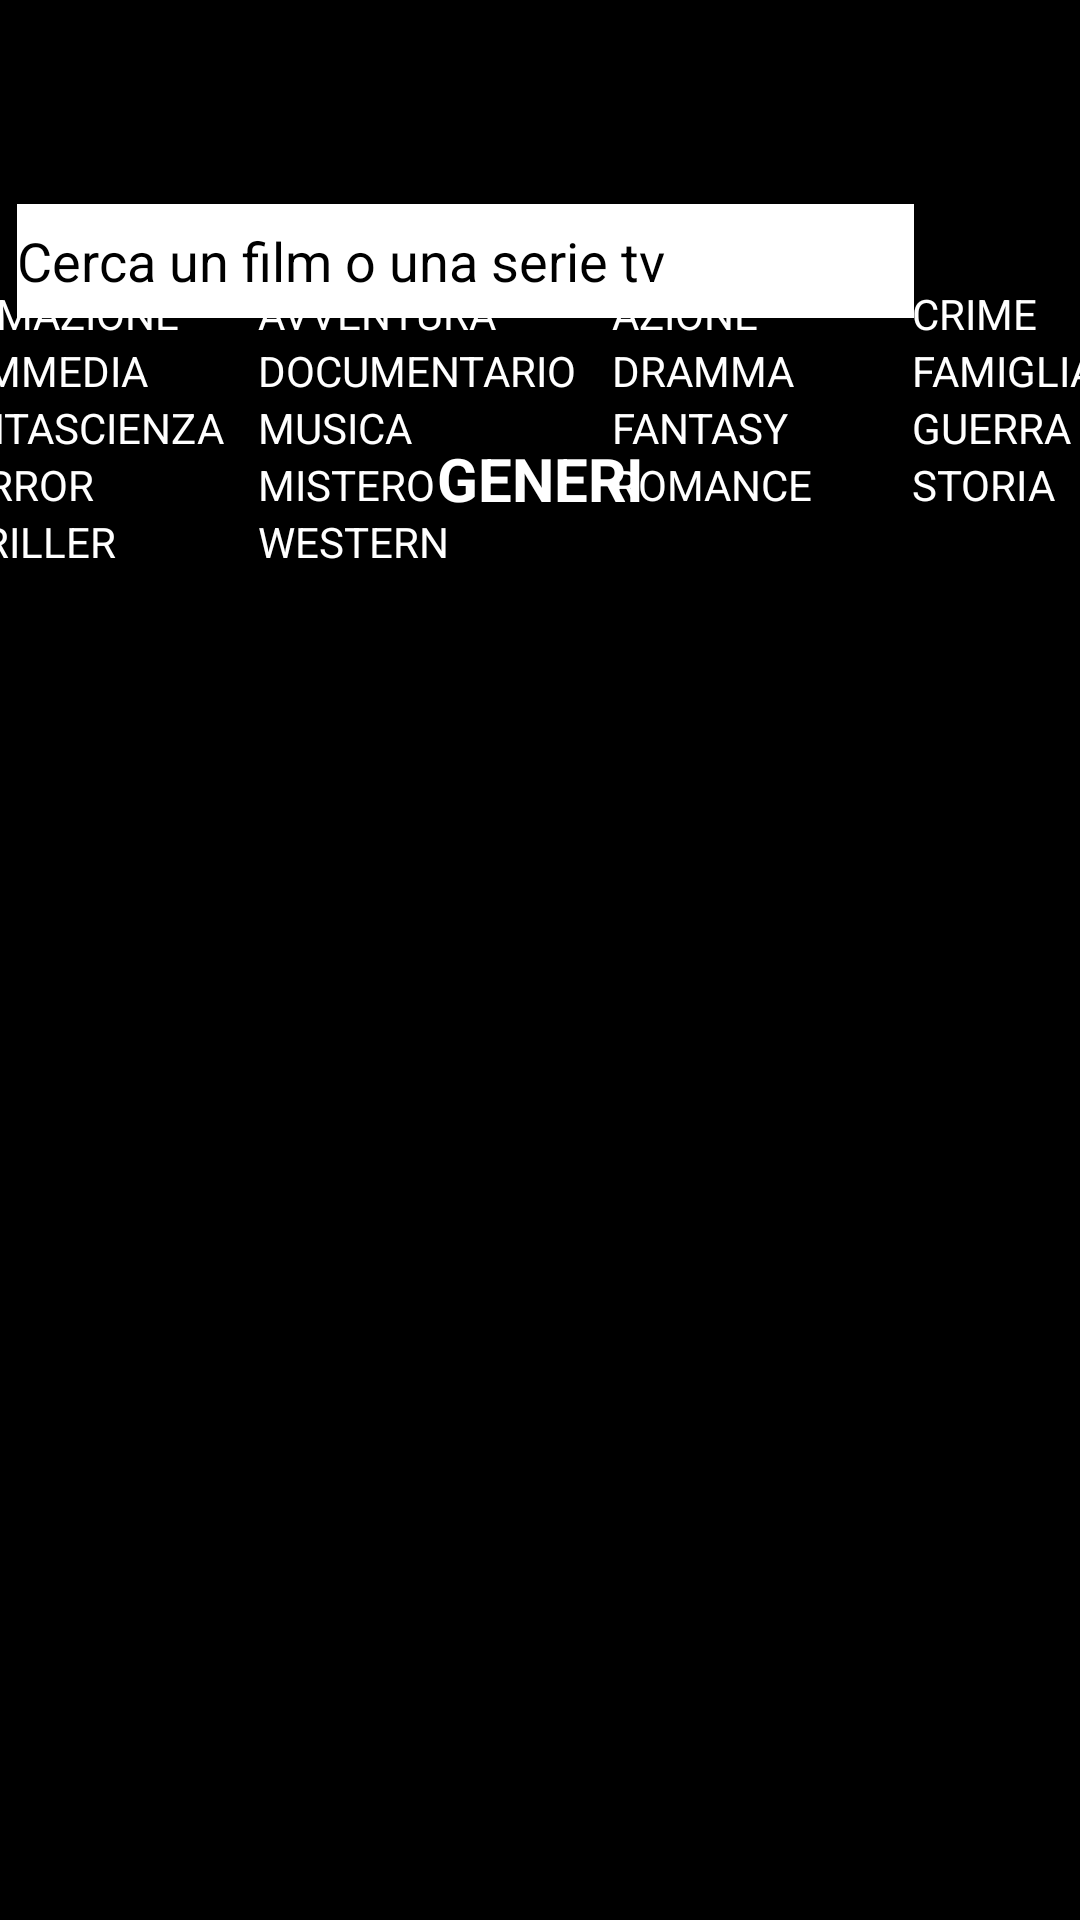

Write the Android layout XML for this screen, with the resource values it uses.
<!-- AndroidManifest.xml: application theme Theme.KaisenApp -->
<!-- res/layout/fragment_search.xml -->
<?xml version="1.0" encoding="utf-8"?>
<androidx.constraintlayout.widget.ConstraintLayout

    xmlns:android="http://schemas.android.com/apk/res/android"
    xmlns:app="http://schemas.android.com/apk/res-auto"
    xmlns:tools="http://schemas.android.com/tools"
    android:layout_width="match_parent"
    android:layout_height="match_parent"
    android:background="@color/black"
    android:textAlignment="textStart">

    <EditText
        android:id="@+id/text"
        android:layout_width="299dp"
        android:layout_height="38dp"
        android:layout_marginStart="24dp"
        android:layout_marginTop="68dp"
        android:background="#FFFFFF"

        android:backgroundTint="#FFFFFF"
        android:ems="10"
        android:hint="@string/search_bar"
        android:inputType="textPersonName"
        android:textColor="#000000"
        android:textColorHighlight="#FFFFFF"
        android:textColorHint="#000000"
        app:layout_constraintEnd_toStartOf="@+id/button"
        app:layout_constraintStart_toStartOf="parent"
        app:layout_constraintTop_toTopOf="parent" />

    <ImageButton
        android:id="@+id/button"
        android:layout_width="50dp"
        android:layout_height="39dp"
        android:layout_marginEnd="24dp"
        android:background="#00615555"
        android:clickable="true"
        android:minHeight="48dp"
        app:layout_constraintBottom_toBottomOf="parent"
        app:layout_constraintEnd_toEndOf="parent"
        app:layout_constraintTop_toTopOf="parent"
        app:layout_constraintVertical_bias="0.098"
        app:srcCompat="@drawable/ic_search"
        tools:ignore="SpeakableTextPresentCheck" />

    <LinearLayout
        android:layout_width="409dp"
        android:layout_height="544dp"
        android:layout_marginStart="1dp"
        android:layout_marginEnd="1dp"
        android:layout_marginBottom="1dp"
        android:orientation="horizontal"
        app:layout_constraintBottom_toBottomOf="parent"
        app:layout_constraintEnd_toEndOf="parent"
        app:layout_constraintStart_toStartOf="parent">

        <TableLayout
            android:layout_width="407dp"
            android:layout_height="wrap_content">

            <TableRow
                android:layout_width="match_parent"
                android:layout_height="37dp"
                android:textAlignment="center">

                <TextView
                    android:id="@+id/animazione"
                    android:layout_width="110dp"
                    android:layout_height="match_parent"
                    android:text="@string/animazione"
                    android:textAlignment="viewStart"
                    android:textColor="@color/white" />

                <TextView
                    android:id="@+id/avventura"
                    android:layout_width="118dp"
                    android:layout_height="match_parent"
                    android:text="@string/avventura"
                    android:textAlignment="viewStart"
                    android:textColor="@color/white" />

                <TextView
                    android:id="@+id/azione"
                    android:layout_width="87dp"
                    android:layout_height="match_parent"
                    android:text="@string/azione"
                    android:textAlignment="viewStart"
                    android:textColor="@color/white" />

                <TextView
                    android:id="@+id/crime"
                    android:layout_width="62dp"
                    android:layout_height="match_parent"
                    android:text="@string/crime"
                    android:textAlignment="viewStart"
                    android:textColor="@color/white" />
            </TableRow>

            <TableRow
                android:layout_width="395dp"
                android:layout_height="match_parent"
                android:textAlignment="center">

                <TextView
                    android:id="@+id/commedia"
                    android:layout_width="110dp"
                    android:layout_height="match_parent"
                    android:text="@string/commedia"
                    android:textAlignment="viewStart"
                    android:textColor="@color/white" />

                <TextView
                    android:id="@+id/documentario"
                    android:layout_width="wrap_content"
                    android:layout_height="match_parent"
                    android:text="@string/documentario"
                    android:textAlignment="viewStart"
                    android:textColor="@color/white" />

                <TextView
                    android:id="@+id/dramma"
                    android:layout_width="wrap_content"
                    android:layout_height="match_parent"
                    android:text="@string/dramma"
                    android:textAlignment="viewStart"
                    android:textColor="@color/white" />

                <TextView
                    android:id="@+id/famiglia"
                    android:layout_width="98dp"
                    android:layout_height="match_parent"
                    android:text="@string/famiglia"
                    android:textAlignment="textStart"
                    android:textColor="@color/white" />
            </TableRow>

            <TableRow
                android:layout_width="match_parent"
                android:layout_height="match_parent"
                android:textAlignment="center">

                <TextView
                    android:id="@+id/fantascienza"
                    android:layout_width="110dp"
                    android:layout_height="match_parent"
                    android:text="@string/fantascienza"
                    android:textAlignment="viewStart"
                    android:textColor="@color/white" />

                <TextView
                    android:id="@+id/musica"
                    android:layout_width="100dp"
                    android:layout_height="match_parent"
                    android:text="@string/musica"
                    android:textAlignment="viewStart"
                    android:textColor="@color/white" />

                <TextView
                    android:id="@+id/fantasy"
                    android:layout_width="100dp"
                    android:layout_height="match_parent"
                    android:text="@string/fantasy"
                    android:textAlignment="viewStart"
                    android:textColor="@color/white" />

                <TextView
                    android:id="@+id/guerra"
                    android:layout_width="98dp"
                    android:layout_height="match_parent"
                    android:text="@string/guerra"
                    android:textAlignment="viewStart"
                    android:textColor="@color/white" />
            </TableRow>

            <TableRow
                android:layout_width="match_parent"
                android:layout_height="match_parent">

                <TextView
                    android:id="@+id/horror"
                    android:layout_width="110dp"
                    android:layout_height="match_parent"
                    android:text="@string/horror"
                    android:textAlignment="viewStart"
                    android:textColor="@color/white" />

                <TextView
                    android:id="@+id/mistero"
                    android:layout_width="100dp"
                    android:layout_height="match_parent"
                    android:text="@string/mistero"
                    android:textAlignment="viewStart"
                    android:textColor="@color/white" />

                <TextView
                    android:id="@+id/romance"
                    android:layout_width="100dp"
                    android:layout_height="match_parent"
                    android:text="@string/romance"
                    android:textAlignment="viewStart"
                    android:textColor="@color/white" />

                <TextView
                    android:id="@+id/storia"
                    android:layout_width="wrap_content"
                    android:layout_height="match_parent"
                    android:text="@string/storia"
                    android:textAlignment="viewStart"
                    android:textColor="@color/white" />
            </TableRow>

            <TableRow
                android:layout_width="match_parent"
                android:layout_height="match_parent"
                android:textAlignment="center">

                <TextView
                    android:id="@+id/thriller"
                    android:layout_width="110dp"
                    android:layout_height="match_parent"
                    android:text="@string/thriller"
                    android:textAlignment="viewStart"
                    android:textColor="@color/white" />

                <TextView
                    android:id="@+id/western"
                    android:layout_width="100dp"
                    android:layout_height="match_parent"
                    android:text="@string/western"
                    android:textAlignment="viewStart"
                    android:textColor="@color/white" />


            </TableRow>


        </TableLayout>
    </LinearLayout>

    <TextView
        android:id="@+id/textView3"
        android:layout_width="91dp"
        android:layout_height="29dp"
        android:layout_marginTop="40dp"
        android:text="@string/generi"
        android:textAlignment="center"
        android:textColor="@color/white"
        android:textSize="20sp"
        android:textStyle="bold"
        app:layout_constraintEnd_toEndOf="parent"
        app:layout_constraintStart_toStartOf="parent"
        app:layout_constraintTop_toBottomOf="@+id/text" />

</androidx.constraintlayout.widget.ConstraintLayout>
<!-- resources referenced by this layout -->
<resources>
  <color name="black">#FF000000</color>
  <color name="white">#FFFFFFFF</color>
  <string name="animazione">ANIMAZIONE</string>
  <string name="avventura" translatable="false">AVVENTURA</string>
  <string name="azione" translatable="false">AZIONE</string>
  <string name="commedia" translatable="false">COMMEDIA</string>
  <string name="crime" translatable="false">CRIME</string>
  <string name="documentario" translatable="false">DOCUMENTARIO</string>
  <string name="dramma" translatable="false">DRAMMA</string>
  <string name="famiglia" translatable="false">FAMIGLIA</string>
  <string name="fantascienza" translatable="false">FANTASCIENZA</string>
  <string name="fantasy" translatable="false">FANTASY</string>
  <string name="generi" translatable="false">GENERI</string>
  <string name="guerra" translatable="false">GUERRA</string>
  <string name="horror" translatable="false">HORROR</string>
  <string name="mistero" translatable="false">MISTERO</string>
  <string name="musica" translatable="false">MUSICA</string>
  <string name="romance" translatable="false">ROMANCE</string>
  <string name="search_bar" translatable="false">  Cerca un film o una serie tv</string>
  <string name="storia" translatable="false">STORIA</string>
  <string name="thriller" translatable="false">THRILLER</string>
  <string name="western" translatable="false">WESTERN</string>
  <style name="Theme.KaisenApp" parent="Theme.MaterialComponents.Light.NoActionBar">
          
  
  
          <item name="colorPrimaryVariant">@color/purple_700</item>
          <item name="colorOnPrimary">@color/white</item>
          
          <item name="colorSecondary">@color/teal_200</item>
          <item name="colorSecondaryVariant">@color/black</item>
          <item name="colorOnSecondary">@color/black</item>
          
          <item name="android:statusBarColor" tools:targetApi="l">?attr/colorSecondaryVariant</item>
          <item name="colorPrimary">@color/black</item>
          <item name="colorPrimaryDark">@color/black</item>
          <item name="colorAccent">@color/teal_200</item>
          
          <item name="android:windowTranslucentStatus">true</item>
          <item name="android:windowTranslucentNavigation">true</item>
  
  
      </style>
  <color name="purple_700">#FF3700B3</color>
  <color name="teal_200">#FF03DAC5</color>
</resources>
